Run: headless pygame with SDL's dummy video driver; simulated clock (each Clock.tick advances the game by its frame time, no real sleeping); random seed 0; keys injected as events and as key.get_pressed() state; mouse plan: one left click at the window centre at the start of phase 2, then a move to the lower-right quarter at the start of phase 3.
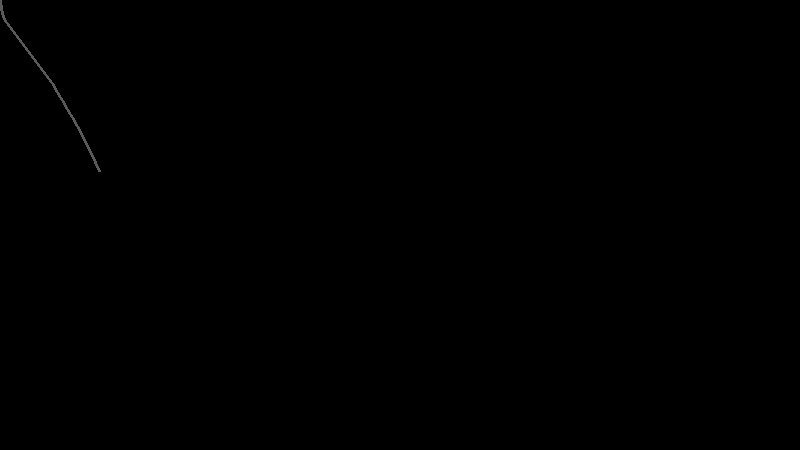
Frame 1 of 4 · flips 1–60 · no input
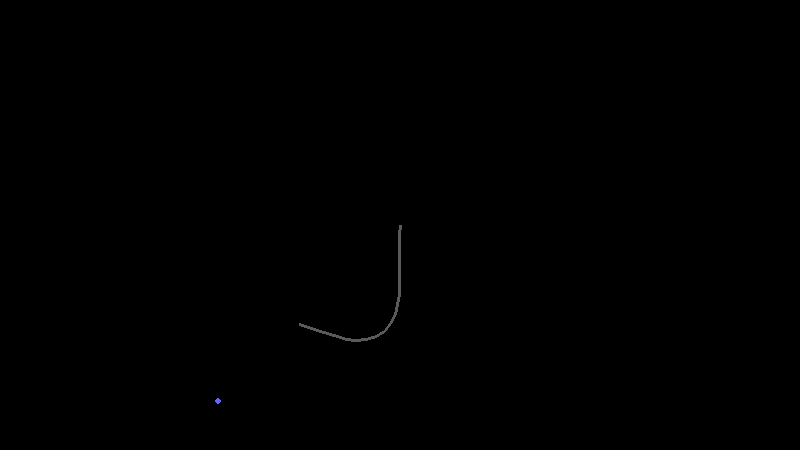
Frame 2 of 4 · flips 61–180 · clicked the window centre · tapped SPACE, RETURN · held RIGHT (→), D
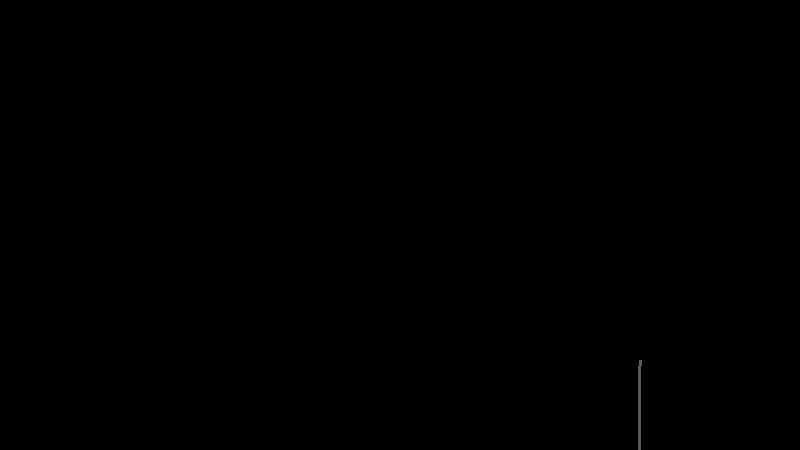
Frame 3 of 4 · flips 181–300 · moved the mouse to the lower-right quarter · held DOWN (↓), S
Frame 4 of 4 · flips 301–420 · held LEFT (←), A, UP (↑), W · screen unchanged from frame 3, image omitted

The pygame program that drew these frames:

# Essential imports
import sys
import pygame
from typing import TypeAlias
import math
import random as rnd

position: TypeAlias = tuple[float, float]

# Pygame setup
pygame.init()
FPS = 120
WIDTH = 800
HEIGHT = 450
SCREEN = pygame.display.set_mode((WIDTH, HEIGHT))
pygame.display.set_caption("Pygame Window")
CLOCK = pygame.time.Clock()
MOUSE_POS = (0, 0)

# Create gravity variable and projectile force variable
GRAVITY = 0.01


class Drop:
    def __init__(self, x: float, y: float):
        self.x = x
        self.y = y
        self.vx = 0
        self.vy = 2

    def update(self):
        self.vy += GRAVITY
        self.x += self.vx
        self.y += self.vy

    def draw(self, surf: pygame.Surface):
        pygame.draw.circle(surf, (100, 100, 255), (self.x, self.y), radius=3)


class Link:
    def __init__(self, size: float, xy1: position, xy2: position):
        self.size = size
        self.xy1 = xy1
        self.xy2 = xy2
        self.vx = 0
        self.vy = 0

    def update(self, pos: position):
        self.vy += GRAVITY
        self.xy1 = pos
        x1, y1 = self.xy1
        x2, y2 = self.xy2
        x2 += self.vx
        y2 += self.vy
        dx = x1 - x2
        dy = y1 - y2
        angle = math.atan2(dy, dx)
        x2 = x1 - self.size * math.cos(angle)
        y2 = y1 - self.size * math.sin(angle)
        self.xy2 = (x2, y2)

class Chain:
    def __init__(self, links: list[Link]):
        self.links: list[Link] = links

    def update(self, pos: position):
        for link in self.links:
            link.update(pos)
            pos = link.xy2

    def draw(self, surf: pygame.Surface):
        for link in self.links:
            pygame.draw.line(surf, (90, 90, 90), link.xy1, link.xy2, width=3)

SIZE = 10
CHAIN = Chain([Link(SIZE, (200, 200+i*SIZE), (200, 200+(i+1)*SIZE)) for i in range(20)])
DROPS: list[Drop] = []

# Main display loop
while True:
    SCREEN.fill((0, 0, 0))
    for event in pygame.event.get():
        if event.type == pygame.MOUSEMOTION:
            MOUSE_POS = event.pos

        if event.type == pygame.QUIT:
            pygame.display.quit()
            sys.exit()
    CHAIN.update(MOUSE_POS)
    if rnd.random() > 0.99:
        end_link = CHAIN.links[-1]
        DROPS.append(Drop(*end_link.xy2))
    CHAIN.draw(SCREEN)
    for drop in DROPS:
        drop.update()
        drop.draw(SCREEN)
    DROPS = [drop for drop in DROPS if drop.y <= HEIGHT]
    pygame.display.flip()
    CLOCK.tick(FPS)
